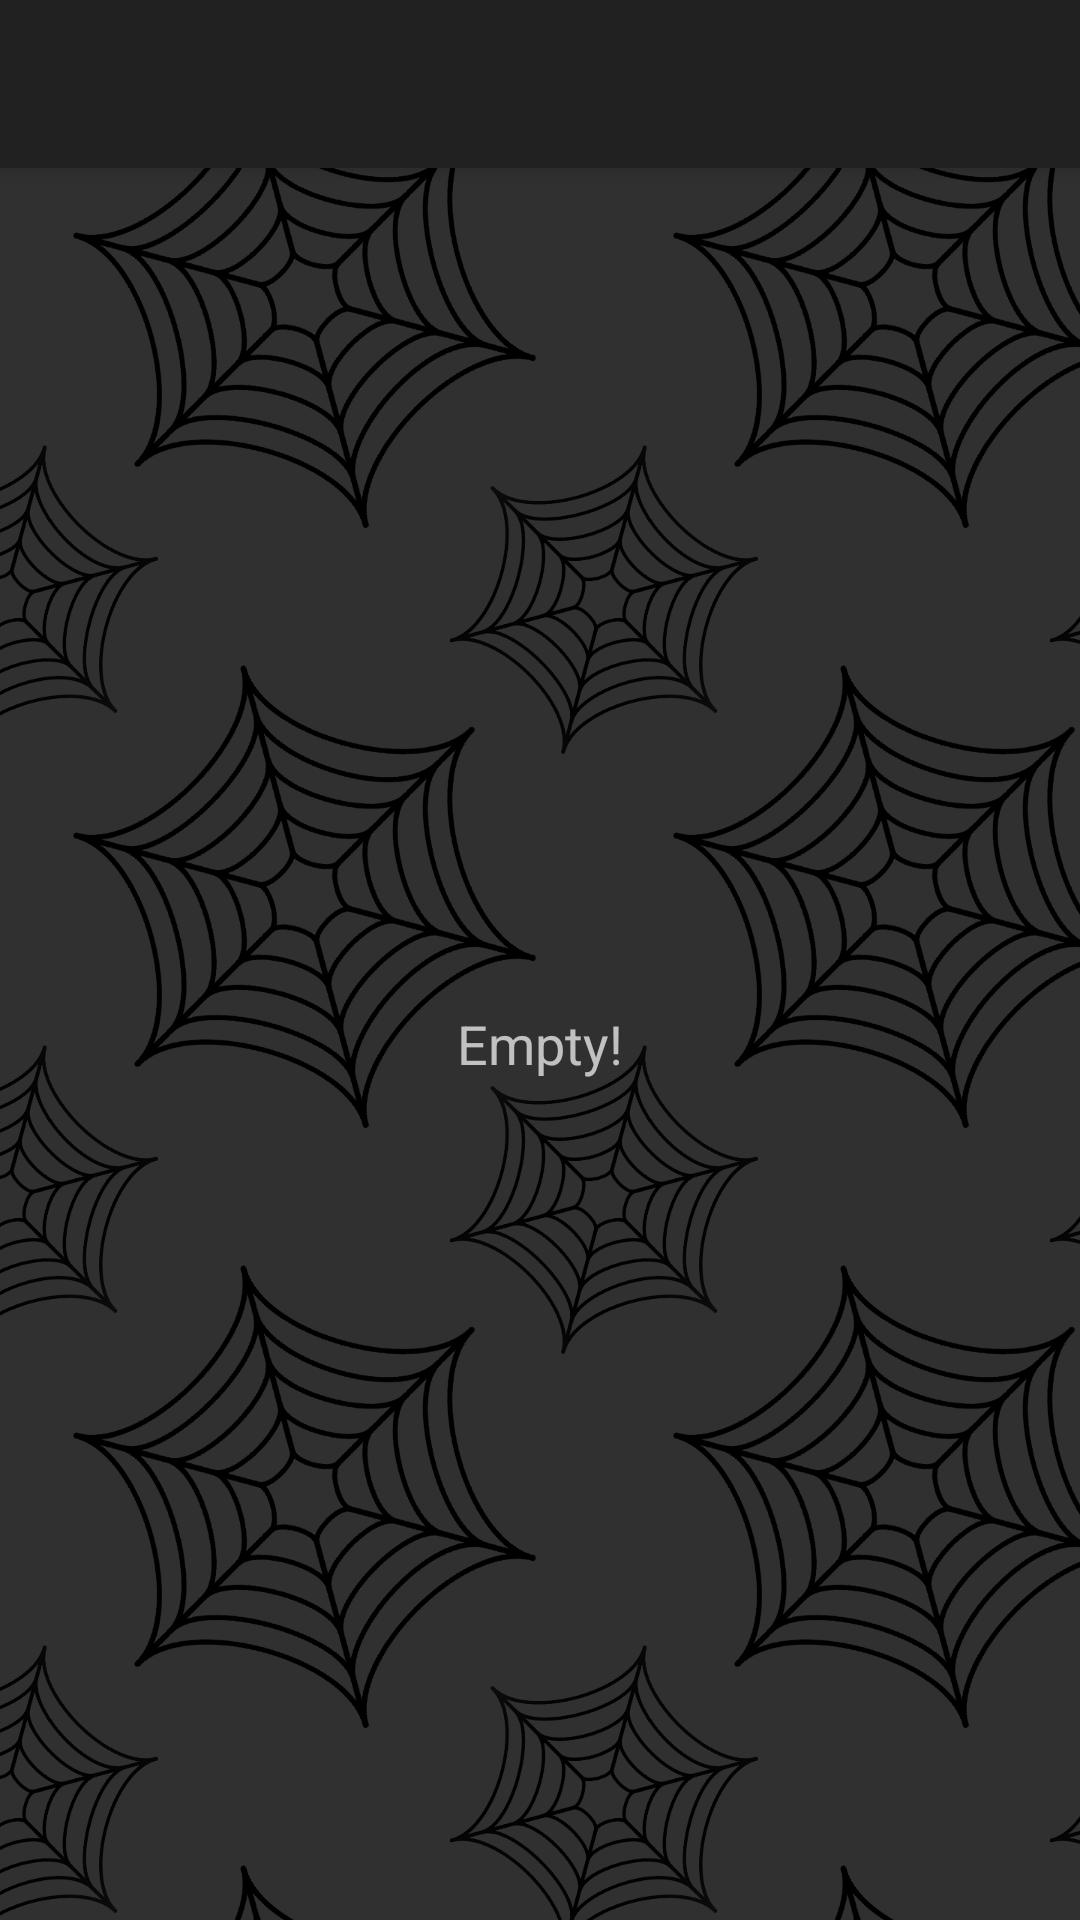

The Android layout XML behind this screen, and the referenced resources:
<!-- AndroidManifest.xml: application theme AppTheme -->
<!-- res/layout/layout_high_scores.xml -->
<?xml version="1.0" encoding="utf-8"?>
<LinearLayout xmlns:android="http://schemas.android.com/apk/res/android"
    xmlns:tools="http://schemas.android.com/tools"
    android:layout_width="match_parent"
    android:layout_height="match_parent"
    android:background="@drawable/web_repeat"
    android:fitsSystemWindows="true"
    android:orientation="vertical"
    tools:context=".HighScoresActivity">

    <android.support.v7.widget.Toolbar
        android:id="@+id/toolbar_high_scores"
        android:layout_width="match_parent"
        android:layout_height="?attr/actionBarSize"
        android:background="?attr/colorPrimary"
        android:elevation="4dp" />

    <ListView
        android:id="@+id/list_high_scores"
        android:layout_width="match_parent"
        android:layout_height="wrap_content"
        android:layout_gravity="center_horizontal" />

    <TextView
        android:id="@+id/text_no_games"
        android:layout_width="match_parent"
        android:layout_height="match_parent"
        android:gravity="center"
        android:text="@string/high_scores_no_games"
        android:textAppearance="?android:attr/textAppearanceMedium" />

</LinearLayout>
<!-- resources referenced by this layout -->
<resources>
  <!-- drawable web_repeat (drawable) -->
  <?xml version="1.0" encoding="utf-8"?>
  <bitmap xmlns:android="http://schemas.android.com/apk/res/android"
      android:src="@drawable/web"
      android:tileMode="repeat" />
  <string name="high_scores_no_games">Empty!</string>
  <style name="AppTheme" parent="Theme.AppCompat.NoActionBar">
          
          
      </style>
  <!-- drawable web: png bitmap (drawable-hdpi, 34817 bytes) -->
</resources>
